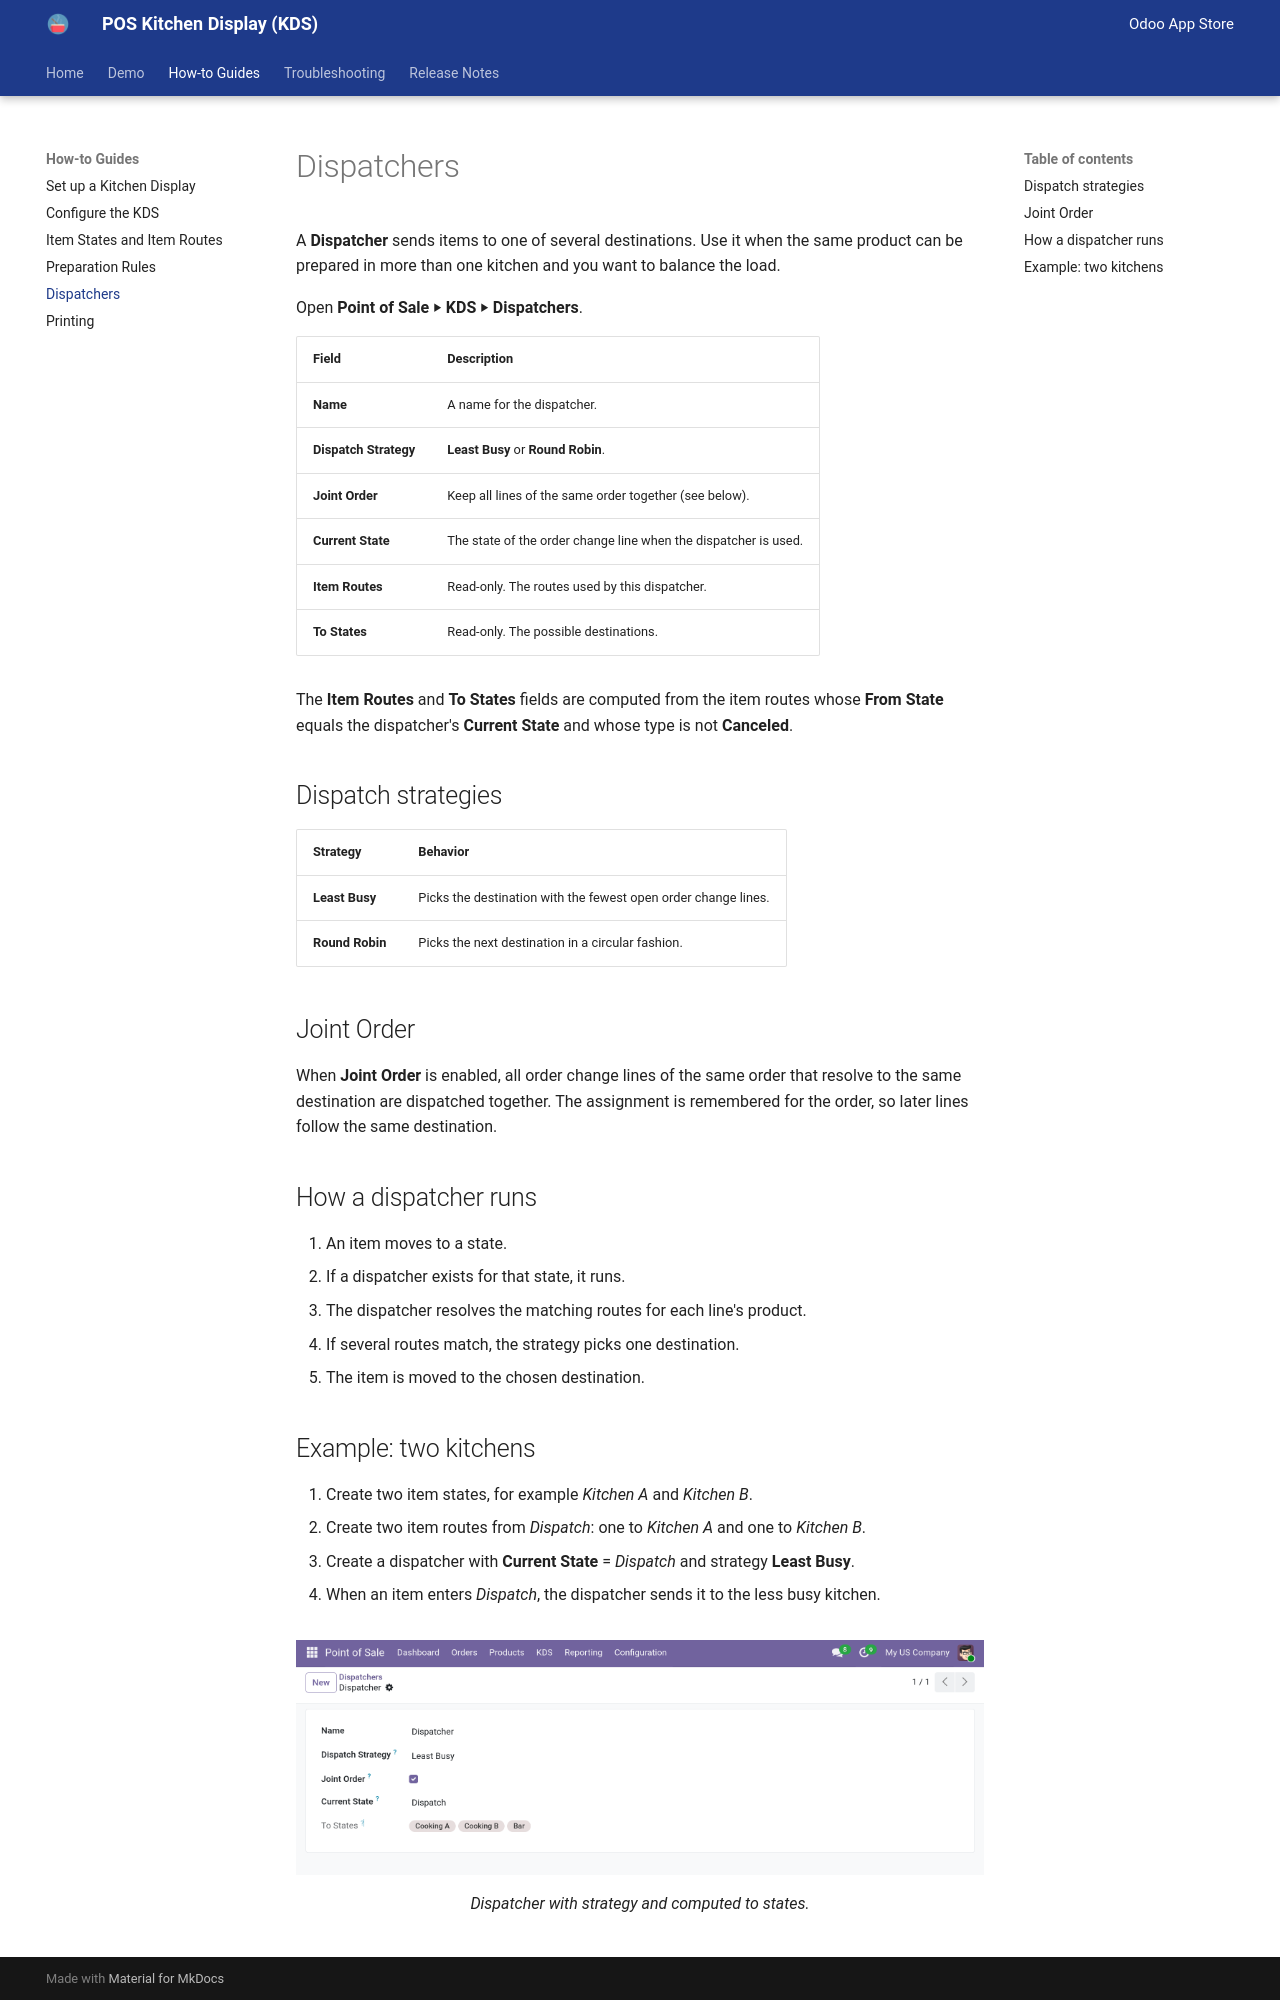

repository: abichinger/odoo_aks_docs · page: 19.0/guide/dispatchers/index.html · generator: mkdocs

# Dispatchers

A **Dispatcher** sends items to one of several destinations. Use it when the same
product can be prepared in more than one kitchen and you want to balance the load.

Open **Point of Sale ‣ KDS ‣ Dispatchers**.

| Field | Description |
| --- | --- |
| **Name** | A name for the dispatcher. |
| **Dispatch Strategy** | **Least Busy** or **Round Robin**. |
| **Joint Order** | Keep all lines of the same order together (see below). |
| **Current State** | The state of the order change line when the dispatcher is used. |
| **Item Routes** | Read-only. The routes used by this dispatcher. |
| **To States** | Read-only. The possible destinations. |

The **Item Routes** and **To States** fields are computed from the item routes whose
**From State** equals the dispatcher's **Current State** and whose type is not
**Canceled**.

## Dispatch strategies

| Strategy | Behavior |
| --- | --- |
| **Least Busy** | Picks the destination with the fewest open order change lines. |
| **Round Robin** | Picks the next destination in a circular fashion. |

## Joint Order

When **Joint Order** is enabled, all order change lines of the same order that resolve
to the same destination are dispatched together. The assignment is remembered for the
order, so later lines follow the same destination.

## How a dispatcher runs

1. An item moves to a state.
2. If a dispatcher exists for that state, it runs.
3. The dispatcher resolves the matching routes for each line's product.
4. If several routes match, the strategy picks one destination.
5. The item is moved to the chosen destination.
